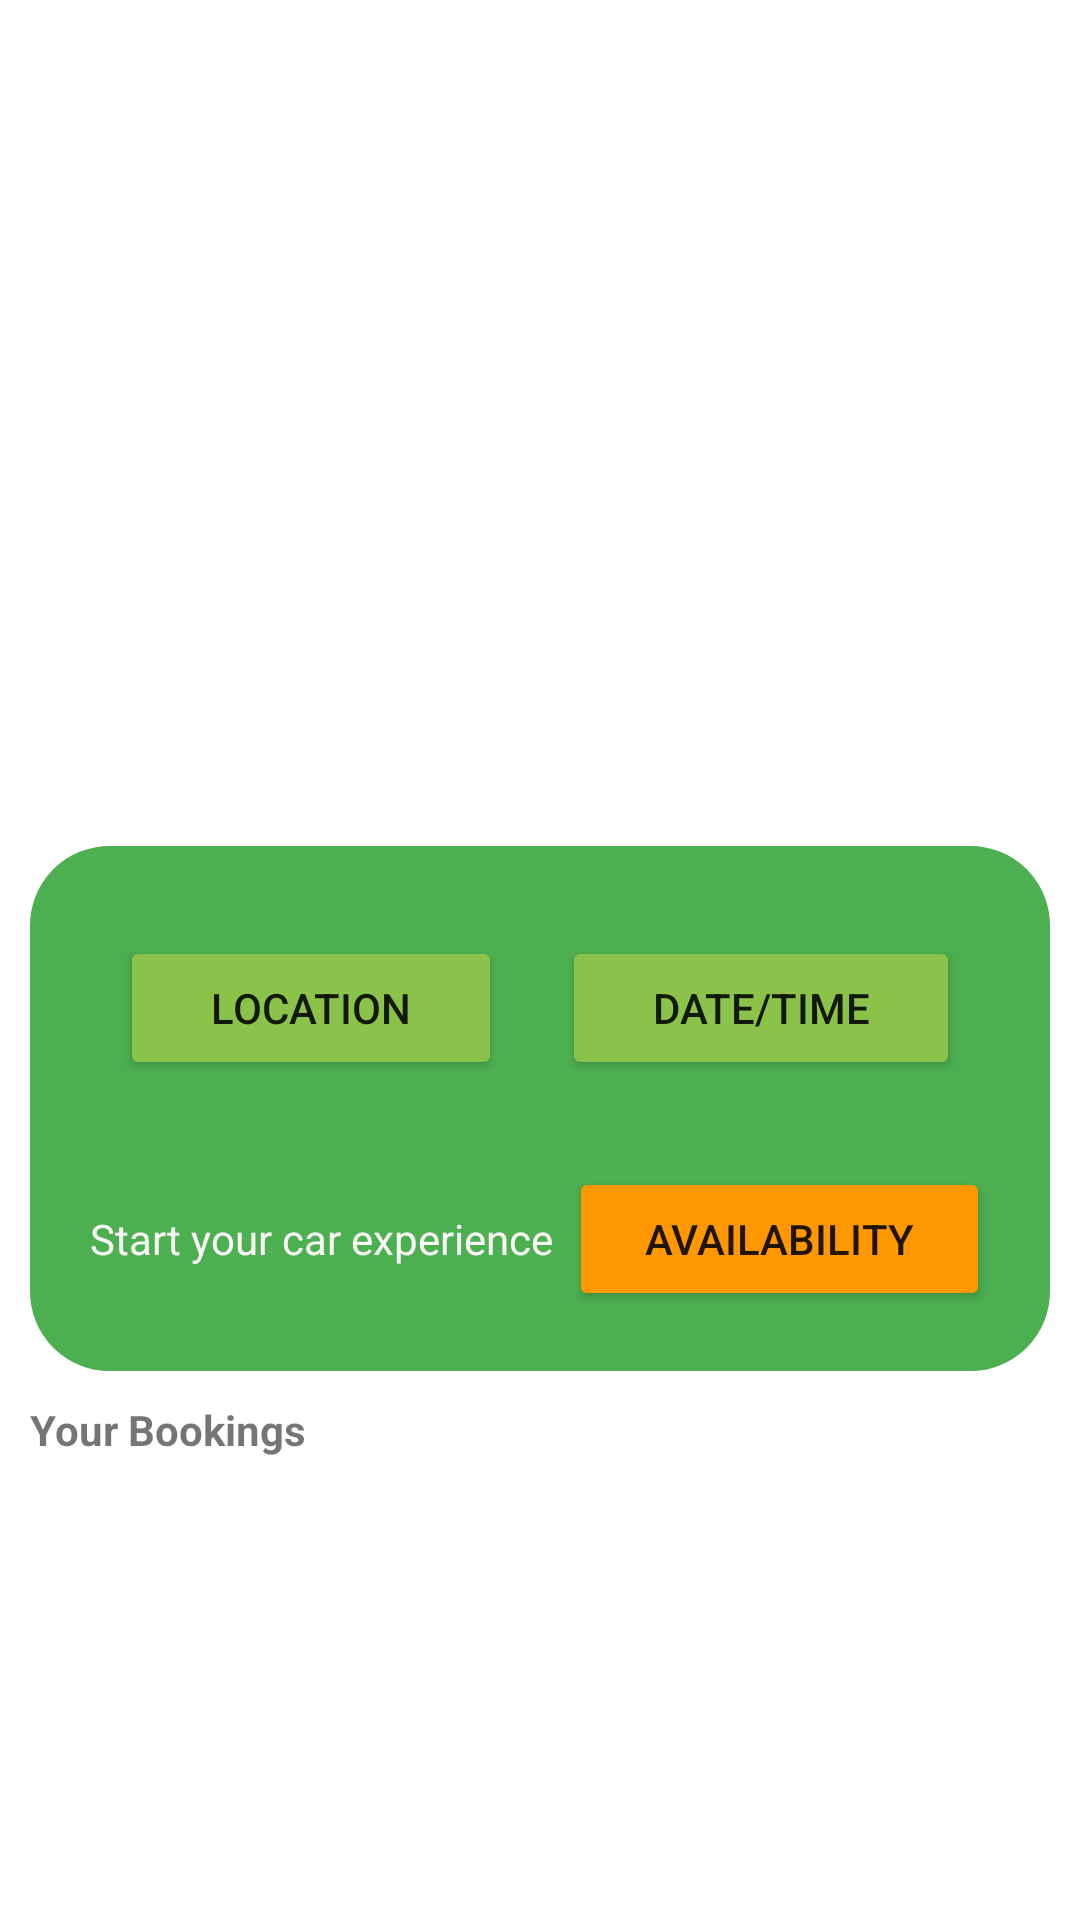

Produce the Android XML layout that renders to this screen, including the resource entries it uses.
<!-- AndroidManifest.xml: application theme Theme.DataDemo -->
<!-- res/layout/activity_passengerhp.xml -->
<?xml version="1.0" encoding="utf-8"?>
<LinearLayout xmlns:android="http://schemas.android.com/apk/res/android"
    xmlns:app="http://schemas.android.com/apk/res-auto"
    xmlns:tools="http://schemas.android.com/tools"
    android:layout_width="match_parent"
    android:layout_height="match_parent"
    android:orientation="vertical"
    android:padding="10dp">

    <ImageView
        android:id="@+id/imageView2"
        android:layout_width="match_parent"
        android:layout_height="262dp"
        android:src="@drawable/car"
         />

    <LinearLayout
        android:layout_width="match_parent"
        android:layout_height="wrap_content"
        android:layout_marginTop="10dp"
        android:layout_marginBottom="10dp"
        android:background="@drawable/round"
        android:backgroundTint="#4CAF50"
        android:orientation="vertical"
        android:padding="20dp">

        <LinearLayout
            android:layout_width="match_parent"
            android:layout_height="wrap_content"
            android:orientation="horizontal">

            <Button
                android:id="@+id/location"
                android:layout_width="wrap_content"
                android:layout_height="wrap_content"
                android:layout_margin="10dp"
                android:layout_weight="1"
                android:backgroundTint="#8BC34A"
                android:onClick="selectLocation"
                android:text="Location" />

            <Button
                android:id="@+id/dateTime"
                android:layout_width="wrap_content"
                android:layout_height="wrap_content"
                android:layout_margin="10dp"
                android:layout_weight="1"
                android:backgroundTint="#8BC34A"
                android:onClick="selectDateTime"
                android:text="Date/Time" />
        </LinearLayout>

        <LinearLayout
            android:layout_width="match_parent"
            android:layout_height="match_parent"
            android:orientation="horizontal">

            <TextView
                android:id="@+id/locationTxt"
                android:layout_width="wrap_content"
                android:layout_height="wrap_content"
                android:layout_weight="0.5" />

            <TextView
                android:id="@+id/dateTimeTxt"
                android:layout_width="wrap_content"
                android:layout_height="wrap_content"
                android:layout_weight="0.5" />
        </LinearLayout>

        <LinearLayout
            android:layout_width="match_parent"
            android:layout_height="match_parent"
            android:orientation="horizontal">

            <TextView
                android:id="@+id/textView2"
                android:layout_width="133dp"
                android:layout_height="wrap_content"
                android:layout_weight="1"
                android:text="Start your car experience"
                android:textColor="#FAF7F7" />

            <Button
                android:id="@+id/availability"
                android:layout_width="wrap_content"
                android:layout_height="wrap_content"
                android:layout_weight="1"
                android:backgroundTint="#FF9800"
                android:onClick="availability"
                android:text="Availability" />
        </LinearLayout>
    </LinearLayout>

    <TextView
        android:id="@+id/textView3"
        android:layout_width="match_parent"
        android:layout_height="wrap_content"
        android:layout_marginBottom="10dp"
        android:text="Your Bookings"
        android:textStyle="bold" />

    <ListView
        android:id="@+id/old_bookings"
        android:layout_width="match_parent"
        android:layout_height="match_parent" />
</LinearLayout>
<!-- resources referenced by this layout -->
<resources>
  <!-- drawable round (drawable) -->
  <?xml version="1.0" encoding="UTF-8"?>
  <shape xmlns:android="http://schemas.android.com/apk/res/android">
      <solid android:color="#FFFFFF"/>
      <stroke android:width="3dp" android:color="#B1BCBE" />
      <corners android:radius="25dp"/>
      <padding android:left="0dp" android:top="0dp" android:right="0dp" android:bottom="0dp" />
  </shape>
  <style name="Theme.DataDemo" parent="Theme.MaterialComponents.DayNight.DarkActionBar">
          
          <item name="colorPrimary">@color/teal_200</item>
          <item name="colorPrimaryVariant">@color/teal_700</item>
          <item name="colorOnPrimary">@color/white</item>
          
          <item name="colorSecondary">@color/teal_200</item>
          <item name="colorSecondaryVariant">@color/teal_700</item>
          <item name="colorOnSecondary">@color/black</item>
          
          <item name="android:statusBarColor" tools:targetApi="l">?attr/colorPrimaryVariant</item>
          
      </style>
  <!-- not gathered from this repository: default colours our renderer supplied (Android Studio template values) -->
  <color name="teal_200">#FF03DAC5</color>
  <color name="teal_700">#FF018786</color>
  <color name="black">#FF000000</color>
  <color name="white">#FFFFFFFF</color>
</resources>
